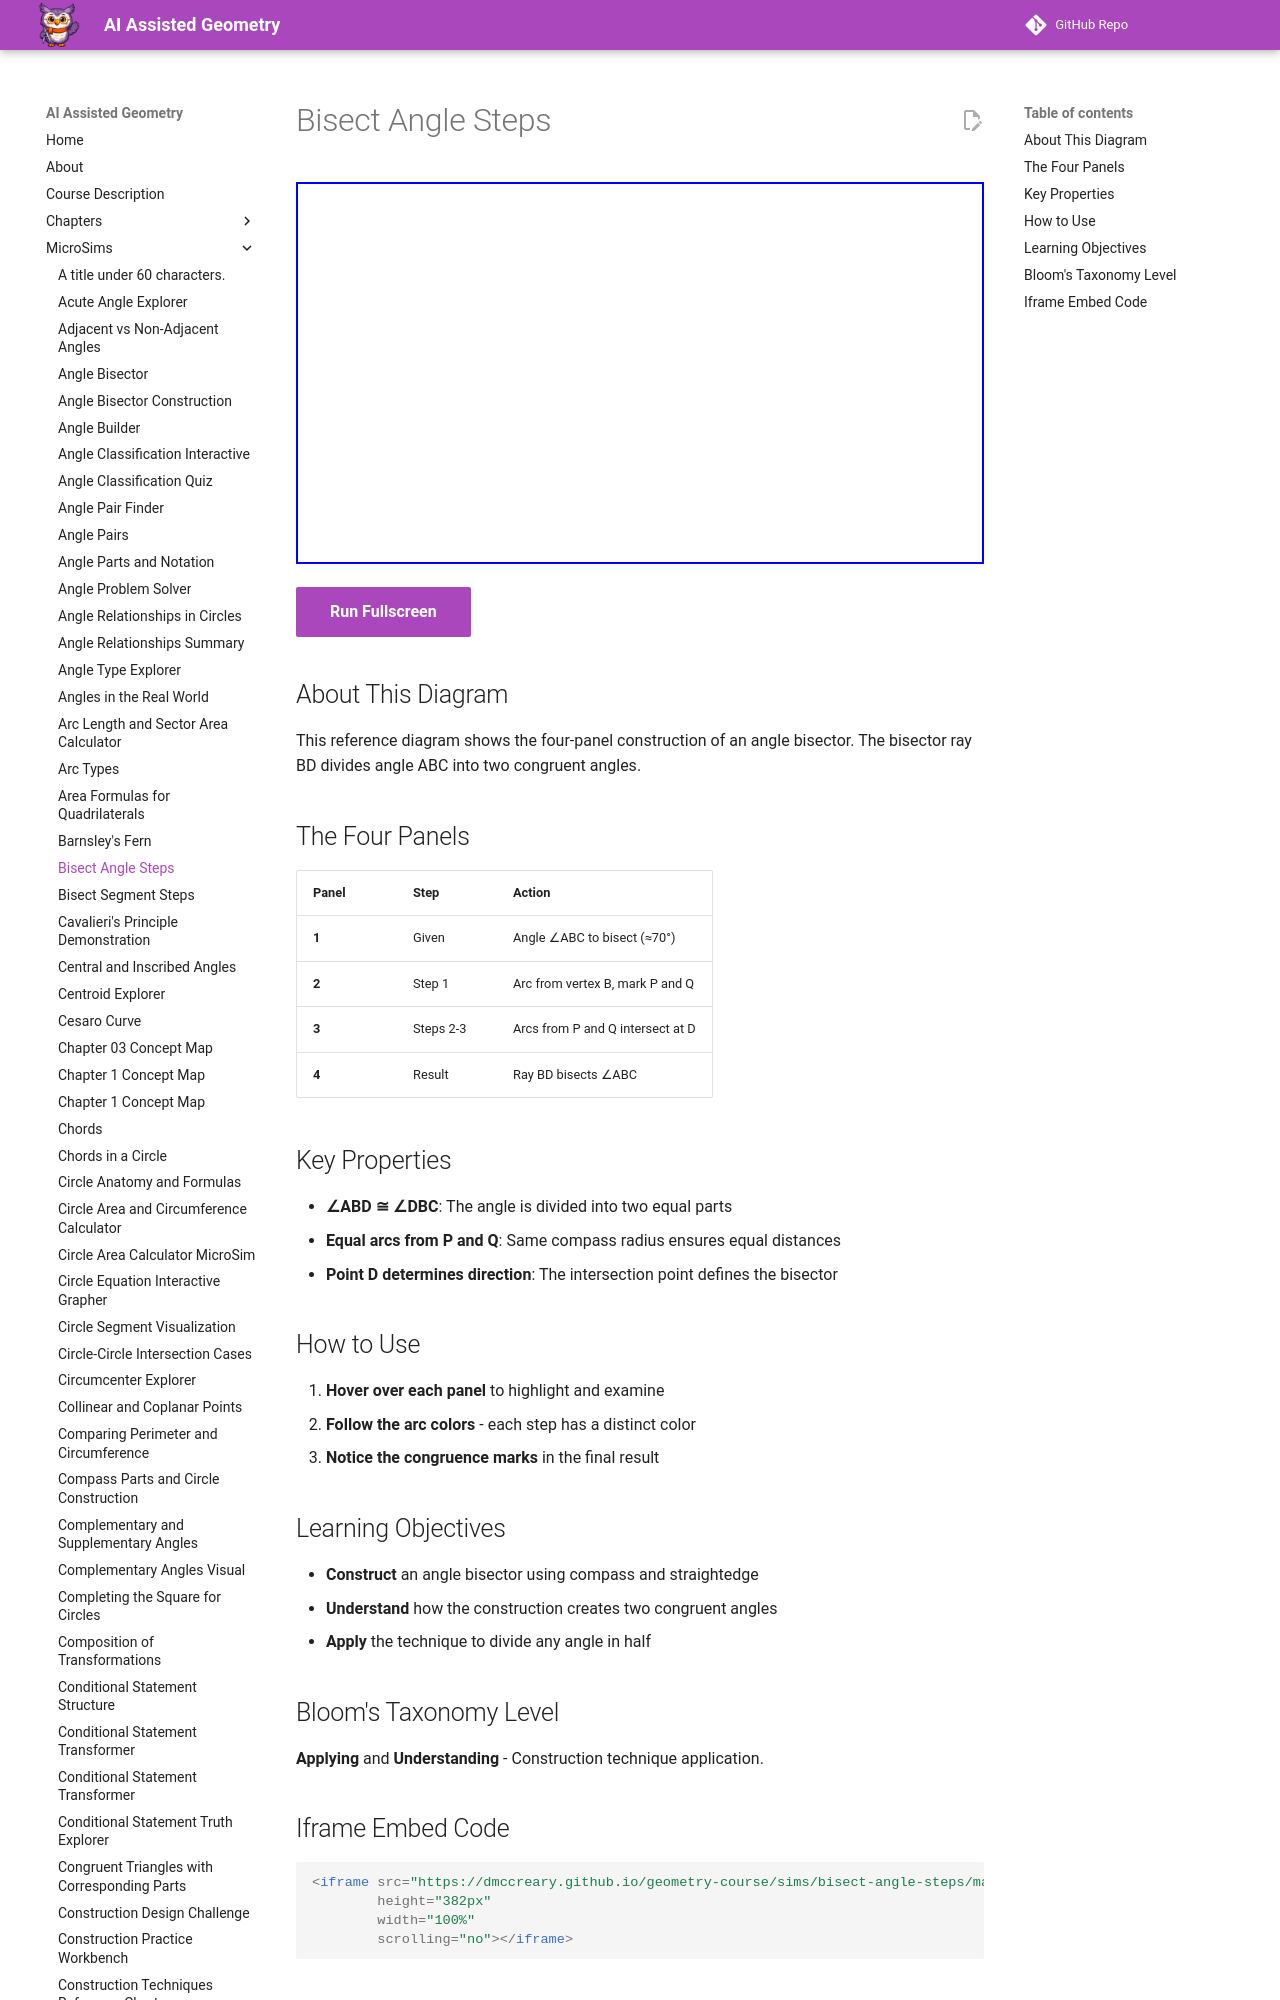

repository: dmccreary/geometry-course · page: sims/bisect-angle-steps/index.html · generator: mkdocs

---
title: Bisect Angle Steps
description: Reference diagram showing the step-by-step construction of an angle bisector.
image: /sims/bisect-angle-steps/bisect-angle-steps.png
og:image: /sims/bisect-angle-steps/bisect-angle-steps.png
twitter:image: /sims/bisect-angle-steps/bisect-angle-steps.png
social:
   cards: false
quality_score: 85
---

# Bisect Angle Steps

<iframe src="main.html" height="382px" width="100%" scrolling="no"></iframe>

[Run Fullscreen](./main.html){ .md-button .md-button--primary }
